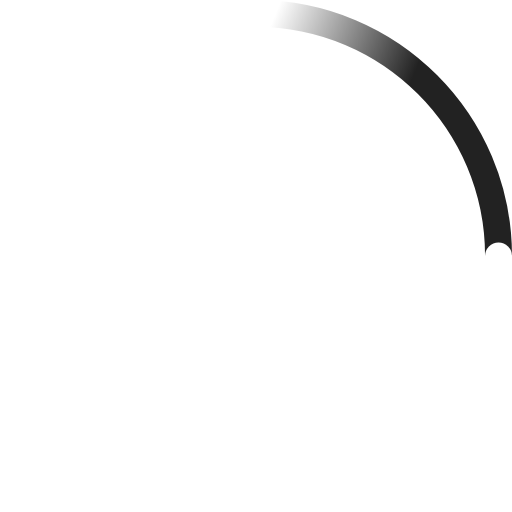
t = 0.00 s
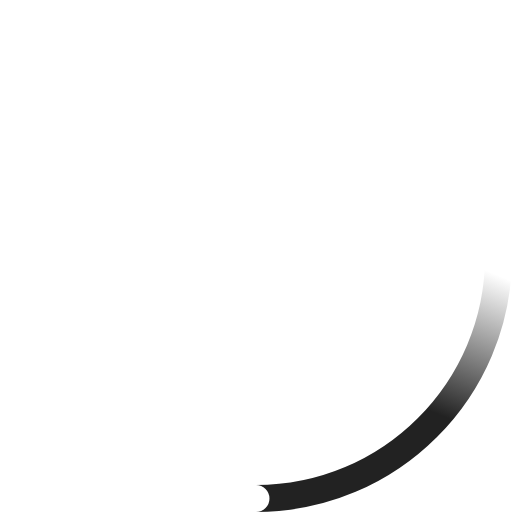
t = 0.23 s
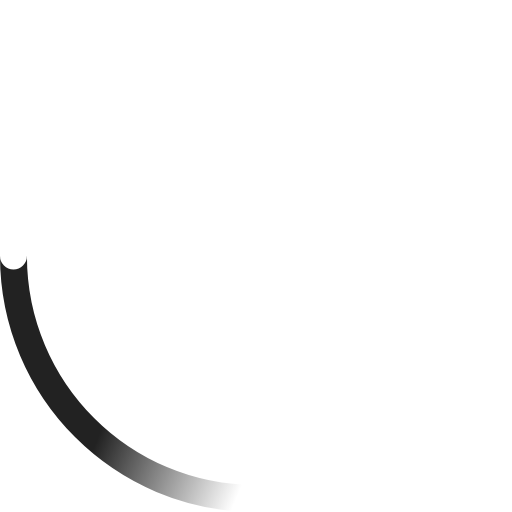
t = 0.45 s
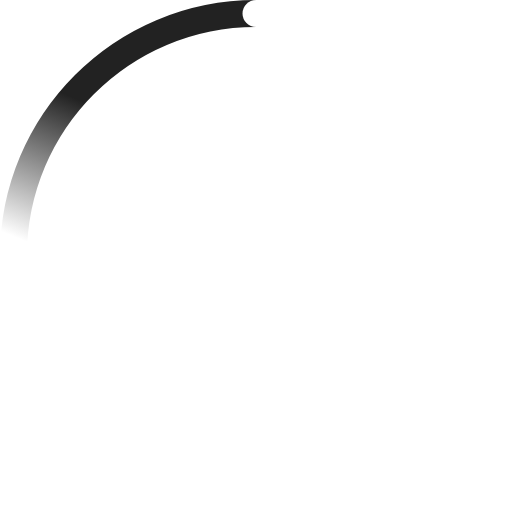
t = 0.68 s

The animated SVG that drew these frames (rendered in a browser with its animation timeline set to each time). Animation: 2 SMIL elements (animateTransform=2); one cycle of 0.90 s, repeats indefinitely.

<svg xmlns="http://www.w3.org/2000/svg" viewBox="0 0 38 38"><defs><linearGradient id="a" x1="8.042%" x2="65.682%" y1="0%" y2="23.865%"><stop offset="0%" stop-color="#222" stop-opacity="0"/><stop offset="63.146%" stop-color="#222" stop-opacity=".631"/><stop offset="100%" stop-color="#222"/></linearGradient></defs><g fill="none" fill-rule="evenodd" transform="translate(1 1)"><path stroke="url(#a)" stroke-width="2" d="M36 18c0-9.94-8.06-18-18-18"><animateTransform attributeName="transform" dur="0.9s" from="0 18 18" repeatCount="indefinite" to="360 18 18" type="rotate"/></path><circle cx="36" cy="18" r="1" fill="#fff"><animateTransform attributeName="transform" dur="0.9s" from="0 18 18" repeatCount="indefinite" to="360 18 18" type="rotate"/></circle></g></svg>
